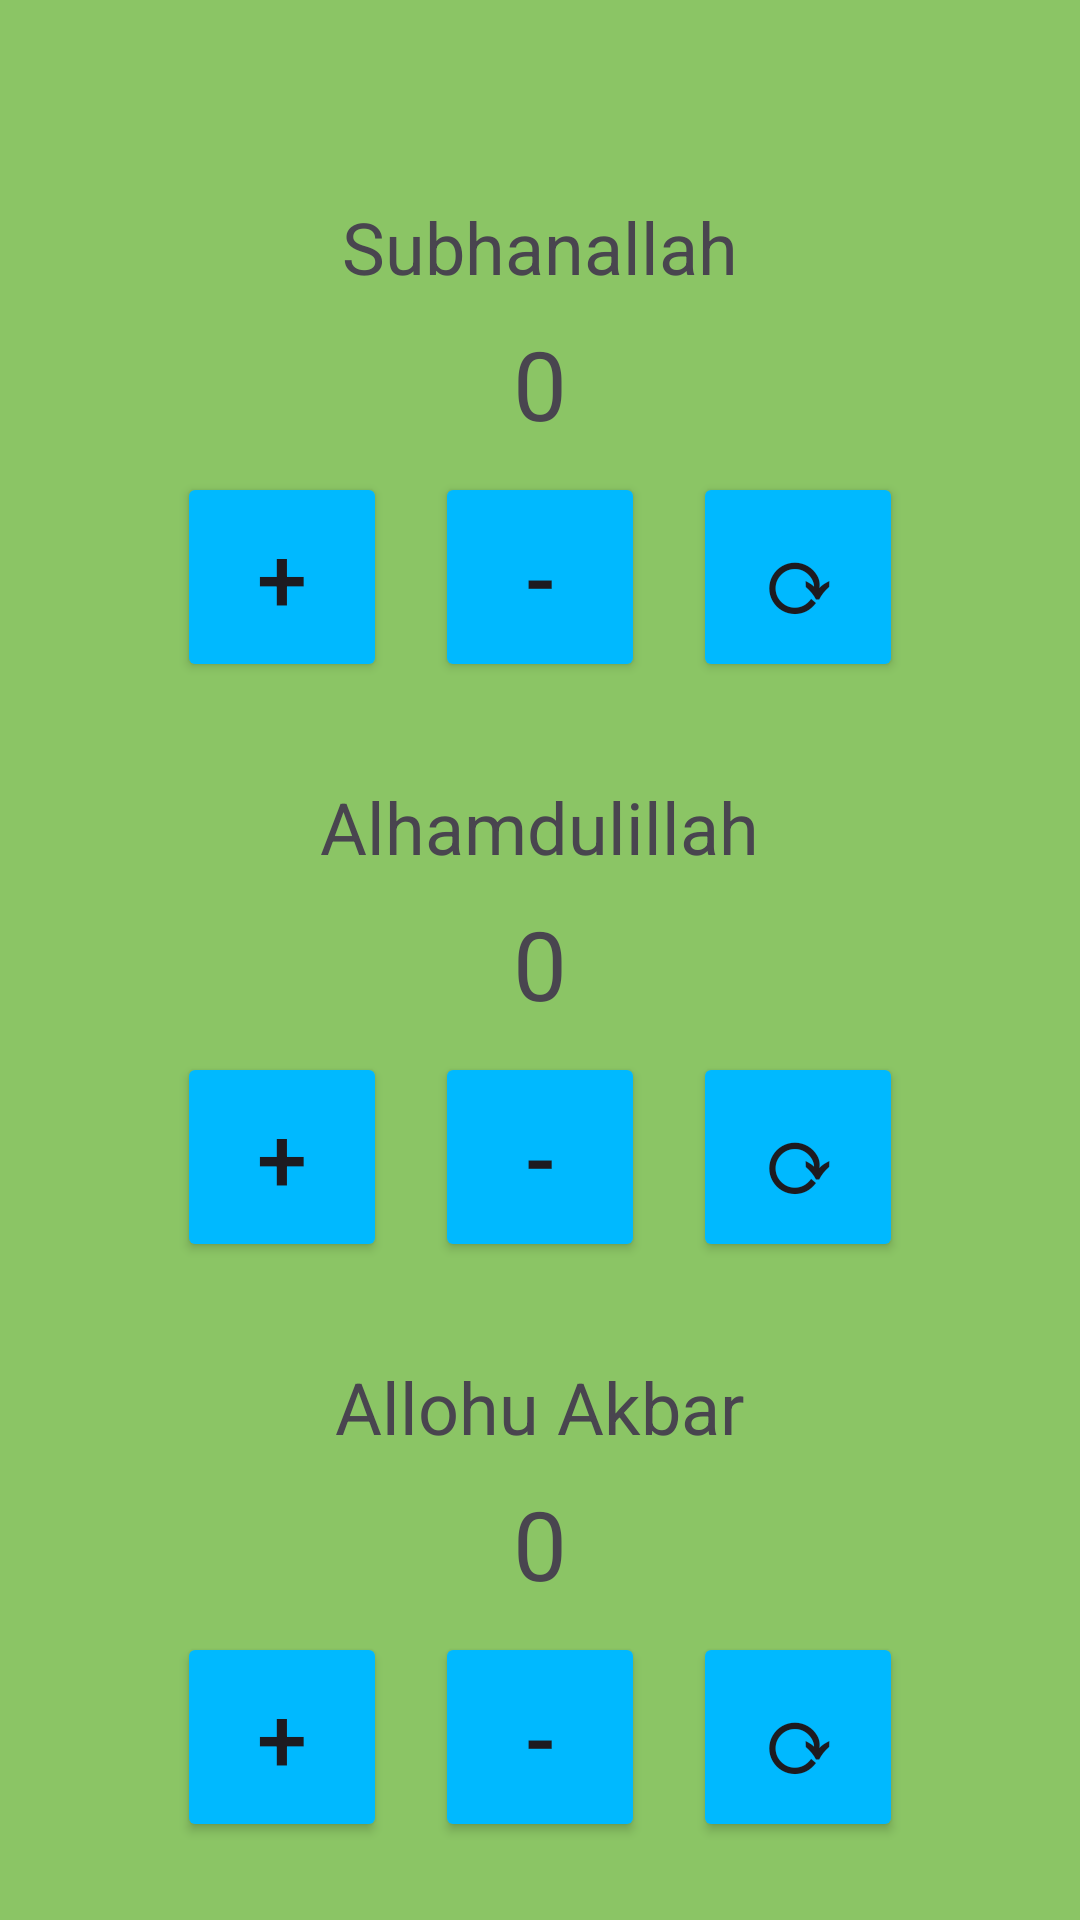

Layout XML and referenced resources for this Android screen:
<!-- AndroidManifest.xml: application theme Theme.Namoz -->
<!-- res/layout/activity_tasbexx.xml -->
<?xml version="1.0" encoding="utf-8"?>
<LinearLayout
    xmlns:android="http://schemas.android.com/apk/res/android"
    android:layout_width="match_parent"
    android:layout_height="match_parent"
    android:background="#8BC565">

    <LinearLayout
        android:layout_width="match_parent"
        android:layout_height="match_parent"
        android:orientation="vertical"
        android:padding="16dp"
        android:gravity="top|center_horizontal">
        <TextView
            android:id="@+id/text_subhanallah"
            android:layout_width="wrap_content"
            android:layout_height="wrap_content"
            android:text="Subhanallah"
            android:textSize="24sp"
            android:layout_marginTop="50dp"/>

        <TextView
            android:id="@+id/subhanallah_count"
            android:layout_width="wrap_content"
            android:layout_height="wrap_content"
            android:text="0"
            android:textSize="32sp"
            android:layout_margin="8dp"/>

        <LinearLayout
            android:orientation="horizontal"
            android:layout_width="wrap_content"
            android:layout_height="wrap_content"
            android:gravity="center">

            <Button
                android:textSize="30sp"
                android:backgroundTint="#00B9FF"
                android:id="@+id/btn_add_subhanallah"
                android:layout_width="70dp"
                android:layout_height="70dp"
                android:text="+"/>

            <Button
                android:textSize="30sp"
                android:backgroundTint="#00B9FF"
                android:id="@+id/btn_sub_subhanallah"
                android:layout_width="70dp"
                android:layout_height="70dp"
                android:text="-"
                android:layout_marginStart="16dp"/>

            <Button
                android:textSize="30sp"
                android:textStyle="bold"
                android:id="@+id/btn_reset_subhanallah"
                android:layout_width="70dp"
                android:layout_height="70dp"
                android:layout_marginStart="16dp"
                android:backgroundTint="#00B9FF"
                android:text="⟳"/>
        </LinearLayout>

        
        <TextView
            android:id="@+id/text_alhamdulillah"
            android:layout_width="wrap_content"
            android:layout_height="wrap_content"
            android:text="Alhamdulillah"
            android:textSize="24sp"
            android:layout_marginTop="32dp"/>

        <TextView
            android:id="@+id/alhamdulillah_count"
            android:layout_width="wrap_content"
            android:layout_height="wrap_content"
            android:text="0"
            android:textSize="32sp"
            android:layout_margin="8dp"/>

        <LinearLayout
            android:orientation="horizontal"
            android:layout_width="wrap_content"
            android:layout_height="wrap_content"
            android:gravity="center">

            <Button
                android:textSize="30sp"
                android:backgroundTint="#00B9FF"
                android:id="@+id/btn_add_alhamdulillah"
                android:layout_width="70dp"
                android:layout_height="70dp"
                android:text="+"/>

            <Button
                android:textSize="30sp"
                android:backgroundTint="#00B9FF"
                android:id="@+id/btn_sub_alhamdulillah"
                android:layout_width="70dp"
                android:layout_height="70dp"
                android:text="-"
                android:layout_marginStart="16dp"/>

            <Button
                android:textStyle="bold"
                android:textSize="30sp"
                android:backgroundTint="#00B9FF"
                android:id="@+id/btn_reset_alhamdulillah"
                android:layout_width="70dp"
                android:layout_height="70dp"
                android:text="⟳"
                android:layout_marginStart="16dp"/>
        </LinearLayout>

        
        <TextView
            android:id="@+id/text_allohu_akbar"
            android:layout_width="wrap_content"
            android:layout_height="wrap_content"
            android:text="Allohu Akbar"
            android:textSize="24sp"
            android:layout_marginTop="32dp"/>

        <TextView
            android:id="@+id/allohuakbar_count"
            android:layout_width="wrap_content"
            android:layout_height="wrap_content"
            android:text="0"
            android:textSize="32sp"
            android:layout_margin="8dp"/>

        <LinearLayout
            android:orientation="horizontal"
            android:layout_width="wrap_content"
            android:layout_height="wrap_content"
            android:gravity="center">

            <Button
                android:textSize="30sp"
                android:backgroundTint="#00B9FF"
                android:id="@+id/btn_add_allohuakbar"
                android:layout_width="70dp"
                android:layout_height="70dp"
                android:text="+"/>

            <Button
                android:backgroundTint="#00B9FF"
                android:textSize="30sp"
                android:id="@+id/btn_sub_allohuakbar"
                android:layout_width="70dp"
                android:layout_height="70dp"
                android:text="-"
                android:layout_marginStart="16dp"/>

            <Button
                android:textStyle="bold"
                android:textSize="30sp"
                android:backgroundTint="#00B9FF"
                android:id="@+id/btn_reset_allohuakbar"
                android:layout_width="70dp"
                android:layout_height="70dp"
                android:text="⟳"
                android:layout_marginStart="16dp"/>
        </LinearLayout>

        
        <TextView
            android:layout_width="wrap_content"
            android:layout_height="wrap_content"
            android:textColor="@color/black"
            android:text="by Xursandbek"
            android:layout_marginTop="55dp"/>
    </LinearLayout>
</LinearLayout>
<!-- resources referenced by this layout -->
<resources>
  <style name="Theme.Namoz" parent="Base.Theme.Namoz" />
  <style name="Base.Theme.Namoz" parent="Theme.Material3.DayNight.NoActionBar">
          
          
      </style>
  <!-- not gathered from this repository: default colours our renderer supplied (Android Studio template values) -->
  <color name="black">#FF000000</color>
</resources>
